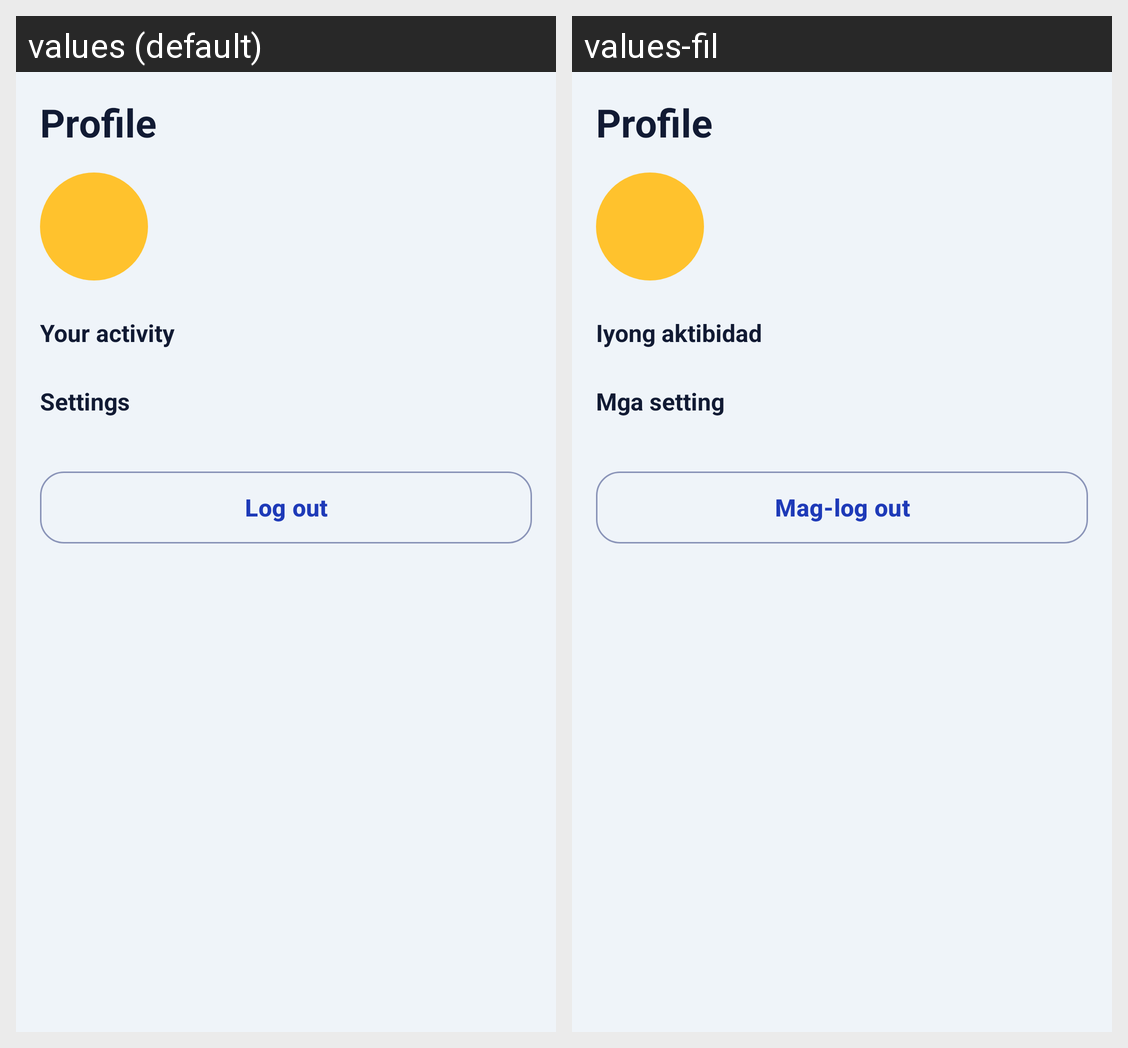

The Android screen above is rendered under two locales of the same app. Produce the string resources it draws, with the default and per-locale values.
Android screen res/layout/fragment_profile.xml rendered under 2 locales, left to right: values (default), values-fil. Device: Nexus 5 (rendered at 1080×1920; each locale shown at half size, 540×960, under a caption strip naming it); theme Theme.Senyas.
Strings drawn on this screen, with the default value and each locale's value (text and hints the layout hard-codes, and strings that could not be matched under every locale, appear in the picture but are not listed):

nav_profile
  values: Profile
  values-fil: Profile

profile_overview
  values: Your activity
  values-fil: Iyong aktibidad

settings_title
  values: Settings
  values-fil: Mga setting

log_out
  values: Log out
  values-fil: Mag-log out
